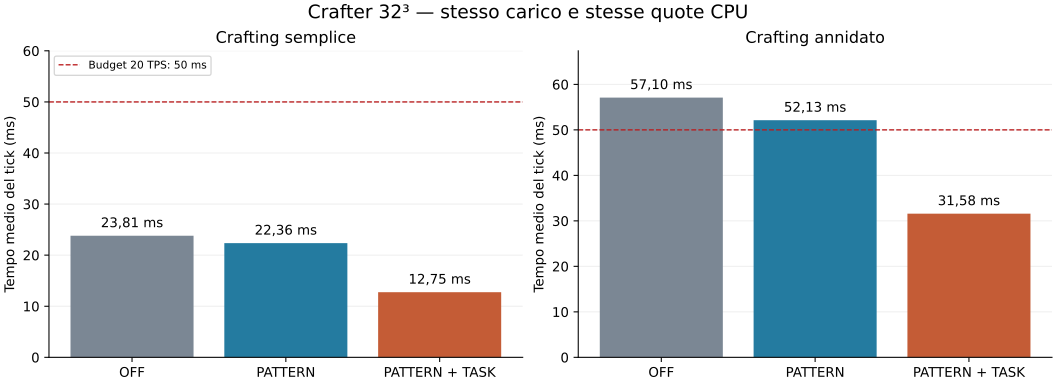

The data file committed next to this chart (first rows):
mode, simple_mspt, simple_tps, simple_rate, nested_mspt, nested_tps, nested_rate, simple_reduction_percent, nested_reduction_percent
OFF, 23.81, 20.01, 2056389, 57.1, 17.43, 167981, 0.0, 0.0
PATTERN, 22.36, 20.02, 2056494, 52.13, 19.13, 184319, 6.09, 8.714
PATTERN + TASK, 12.75, 20.01, 2055875, 31.58, 20, 192705, 46.44, 44.7
